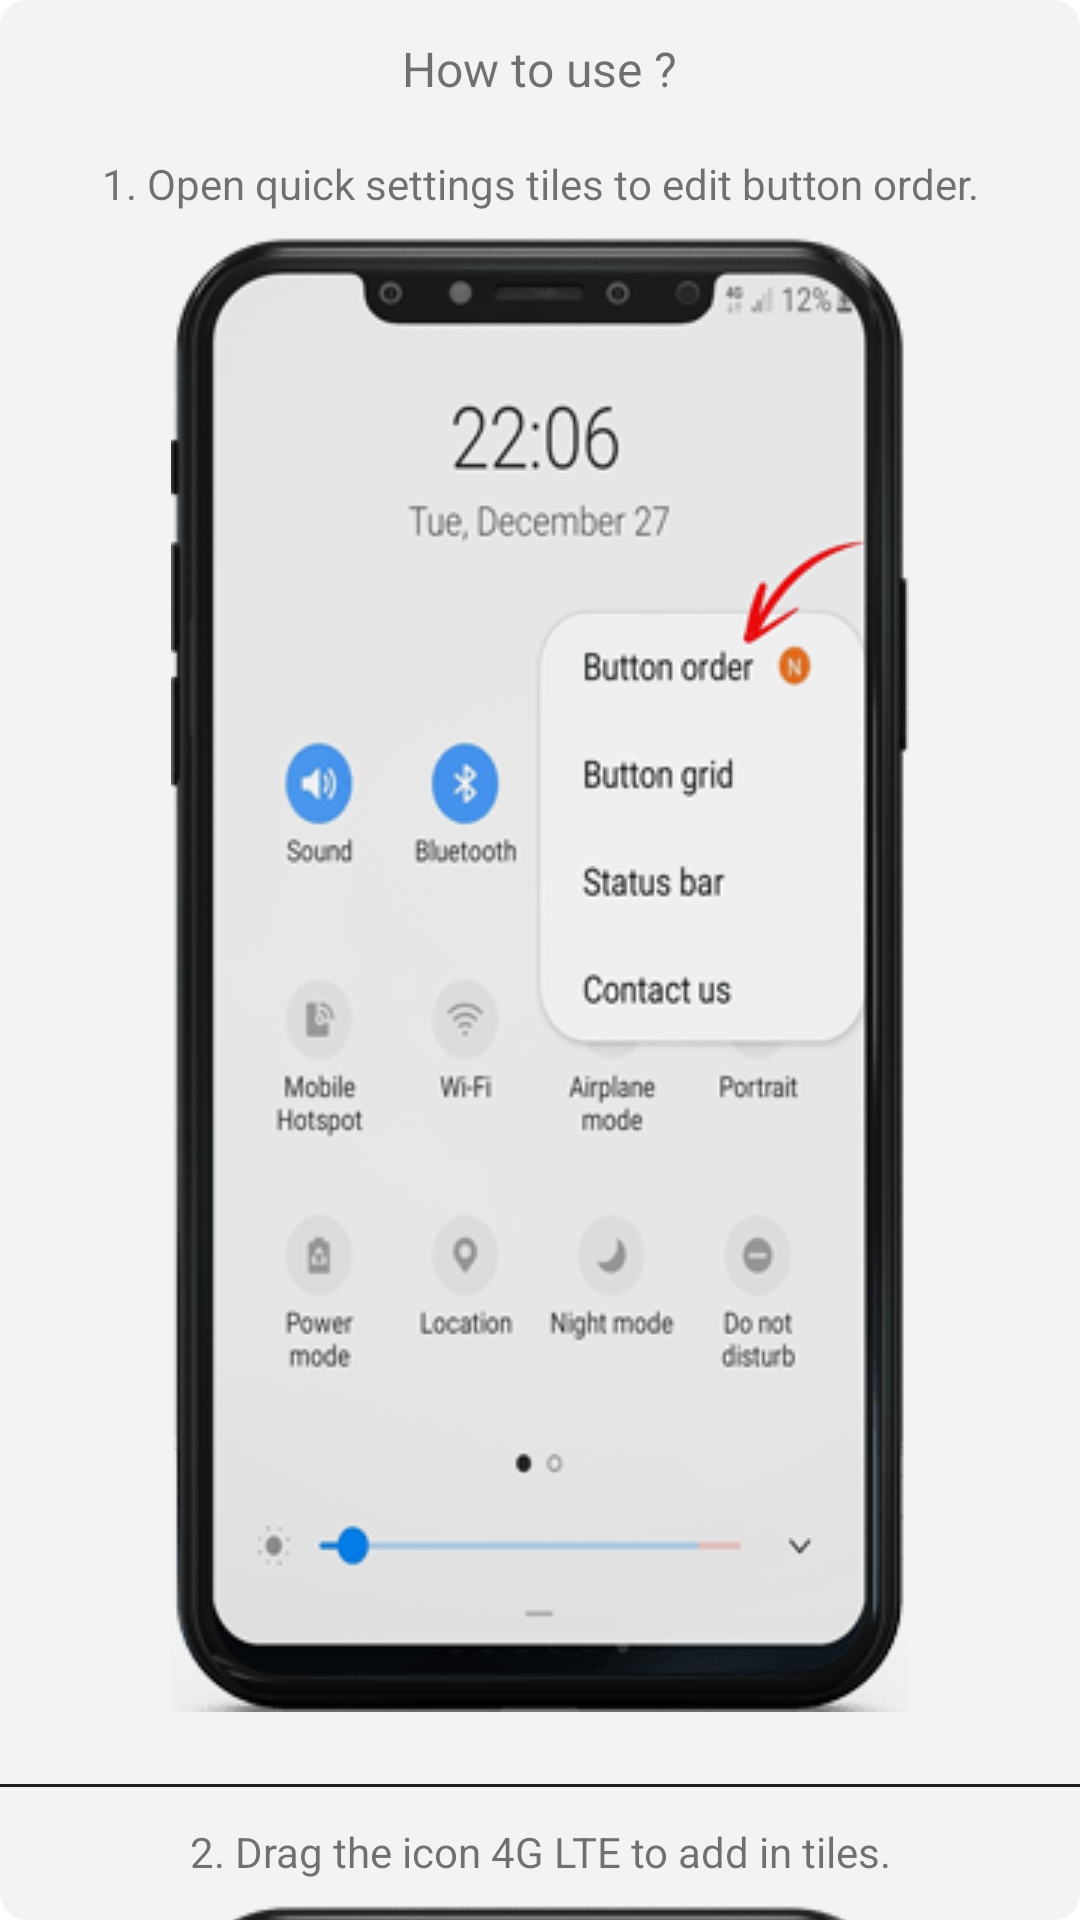

Write the Android layout XML for this screen, with the resource values it uses.
<!-- AndroidManifest.xml: application theme Theme.QuickLTEForce4G5G -->
<!-- res/layout/dialog_assistance.xml -->
<?xml version="1.0" encoding="utf-8"?>
<LinearLayout xmlns:android="http://schemas.android.com/apk/res/android"
    android:layout_width="wrap_content"
    android:layout_height="wrap_content"
    xmlns:app="http://schemas.android.com/apk/res-auto"
    android:layout_gravity="center"
    android:layout_margin="24dp"
    style="@style/Theme.ScheduleTime.custom_background"
    android:orientation="vertical">

    <ScrollView
        android:layout_width="match_parent"
        android:layout_height="wrap_content"
        android:scrollbars="none">

        <LinearLayout
            android:layout_width="match_parent"
            android:layout_height="wrap_content"
            android:gravity="center"
            android:orientation="vertical">

            <TextView
                android:layout_width="wrap_content"
                android:layout_height="wrap_content"
                android:layout_gravity="center"
                android:layout_marginTop="12sp"
                android:textSize="16sp"
                android:gravity="center"
                android:text="@string/how_to_use" />

            <TextView
                android:layout_width="wrap_content"
                android:layout_height="wrap_content"
                android:layout_gravity="center"
                android:layout_marginTop="18sp"
                android:layout_marginBottom="8sp"
                android:gravity="center"
                android:text="1. Open quick settings tiles to edit button order." />

            <ImageView
                android:layout_width="wrap_content"
                android:layout_height="wrap_content"
                android:layout_marginHorizontal="24dp"
                android:layout_marginBottom="24dp"
                android:src="@drawable/assistance1" />

            <View
                android:layout_width="match_parent"
                android:layout_height="1dp"
                android:background="@color/gray" />

            <TextView
                android:layout_width="wrap_content"
                android:layout_height="wrap_content"
                android:layout_gravity="center"
                android:layout_marginTop="12sp"
                android:layout_marginBottom="8sp"
                android:gravity="center"
                android:text="2. Drag the icon 4G LTE to add in tiles." />

            <ImageView
                android:layout_width="wrap_content"
                android:layout_height="wrap_content"
                android:layout_marginHorizontal="24dp"
                android:layout_marginBottom="24dp"
                android:src="@drawable/assistance2" />

            <View
                android:layout_width="match_parent"
                android:layout_height="1dp"
                android:background="@color/gray" />

            <TextView
                android:layout_width="wrap_content"
                android:layout_height="wrap_content"
                android:layout_gravity="center"
                android:layout_marginTop="12sp"
                android:layout_marginBottom="8sp"
                android:gravity="center"
                android:text="3. When you add it click on it to open the list of option." />

            <ImageView
                android:layout_width="wrap_content"
                android:layout_height="wrap_content"
                android:layout_marginHorizontal="24dp"
                android:layout_marginBottom="24dp"
                android:src="@drawable/assistance3" />

            <View
                android:layout_width="match_parent"
                android:layout_height="1dp"
                android:background="@color/gray" />

            <TextView
                android:layout_width="wrap_content"
                android:layout_height="wrap_content"
                android:layout_gravity="center"
                android:layout_marginTop="12sp"
                android:layout_marginBottom="8sp"
                android:gravity="center"
                android:text="4. Select LTE only from list of available options." />

            <ImageView
                android:layout_width="wrap_content"
                android:layout_height="wrap_content"
                android:layout_marginHorizontal="24dp"
                android:layout_marginBottom="24dp"
                android:src="@drawable/assistance4" />

            <View
                android:layout_width="match_parent"
                android:layout_height="0.5dp"
                android:background="@color/gray" />

            <TextView
                android:id="@+id/assistanceYTB"
                android:layout_width="wrap_content"
                android:layout_height="wrap_content"
                android:layout_gravity="center"
                android:layout_margin="12sp"
                android:textStyle="bold"
                android:gravity="center"
                style="@style/Theme.ScheduleTime.TextView.Clickable"
                android:text="@string/ytb" />
            <View
                android:layout_width="match_parent"
                android:layout_height="0.5dp"
                android:background="@color/gray" />

            <androidx.cardview.widget.CardView
                android:layout_width="wrap_content"
                android:layout_height="wrap_content"
                android:layout_gravity="center"
                android:layout_margin="16sp"
                app:cardCornerRadius="7dp"
                app:cardElevation="6dp">

                <LinearLayout
                    android:id="@+id/done"
                    style="@style/Theme.ScheduleTime.LinearLayout.ListItem.CircleClickable1"
                    android:layout_width="wrap_content"
                    android:layout_height="wrap_content"
                    android:paddingVertical="4dp"
                    android:paddingHorizontal="12sp"
                    android:layout_gravity="center">

                    <TextView
                        android:layout_width="0dp"
                        android:layout_height="wrap_content"
                        android:layout_margin="4dp"
                        android:layout_weight="1"
                        android:gravity="center"
                        android:text="Done" />

                </LinearLayout>

            </androidx.cardview.widget.CardView>

        </LinearLayout>

    </ScrollView>

</LinearLayout>
<!-- resources referenced by this layout -->
<resources>
  <color name="gray">#202020</color>
  <!-- drawable assistance1: png bitmap (drawable, 32218 bytes) -->
  <!-- drawable assistance2: png bitmap (drawable, 31210 bytes) -->
  <!-- drawable assistance3: png bitmap (drawable, 38374 bytes) -->
  <!-- drawable assistance4: png bitmap (drawable, 39888 bytes) -->
  <string name="how_to_use">How to use ?</string>
  <string name="ytb">https://www.youtube.com/watch/a8_5WxRpQc8</string>
  <style name="Theme.ScheduleTime.LinearLayout.ListItem.CircleClickable1" parent="">
          <item name="android:clickable">true</item>
          <item name="android:background">@drawable/ripple_list_item_bg__</item>
      </style>
  <style name="Theme.ScheduleTime.TextView.Clickable" parent="">
          <item name="android:clickable">true</item>
          <item name="android:background">@drawable/ripple_list_item_bg_</item>
          <item name="android:textColor">@color/red</item>
      </style>
  <style name="Theme.ScheduleTime.custom_background" parent="">
          <item name="android:background">@drawable/custom_background</item>
      </style>
  <style name="Theme.QuickLTEForce4G5G" parent="Theme.MaterialComponents.DayNight.DarkActionBar">
          
          <item name="colorPrimary">@color/purple_500</item>
          <item name="colorPrimaryVariant">@color/purple_700</item>
          <item name="colorOnPrimary">@color/white</item>
          
          <item name="colorSecondary">@color/teal_200</item>
          <item name="colorSecondaryVariant">@color/teal_700</item>
          <item name="colorOnSecondary">@color/black</item>
          
          <item name="android:statusBarColor">#3E4955</item>
          
      </style>
  <!-- drawable ripple_list_item_bg__ (drawable) -->
  <?xml version="1.0" encoding="utf-8"?>
  <ripple xmlns:android="http://schemas.android.com/apk/res/android"
      android:color="#40909094">
      <item>
          <shape android:shape="rectangle">
              <solid android:color="#EFF0F2" />
          </shape>
      </item>
  </ripple>
  <!-- drawable ripple_list_item_bg_ (drawable) -->
  <?xml version="1.0" encoding="utf-8"?>
  <ripple xmlns:android="http://schemas.android.com/apk/res/android"
      android:color="#40909094">
      <item>
          <shape android:shape="rectangle">
              <solid android:color="@color/colorAccent_" />
          </shape>
      </item>
  </ripple>
  <color name="red">#FF0000</color>
  <!-- drawable custom_background (drawable-v24) -->
  <?xml version="1.0" encoding="utf-8"?>
  <shape xmlns:android="http://schemas.android.com/apk/res/android"
      android:shape="rectangle">
  
      <solid android:color="@color/colorAccent_"/>
  
      <corners android:radius="9dp"/>
  
  </shape>
  <color name="purple_500">#FF363A91</color>
  <color name="purple_700">#FFA52172</color>
  <color name="white">#FFFFFFFF</color>
  <color name="teal_200">#FF03DAC5</color>
  <color name="teal_700">#FF018786</color>
  <color name="black">#FF000000</color>
  <color name="colorAccent_">#F2F3F4</color>
</resources>
